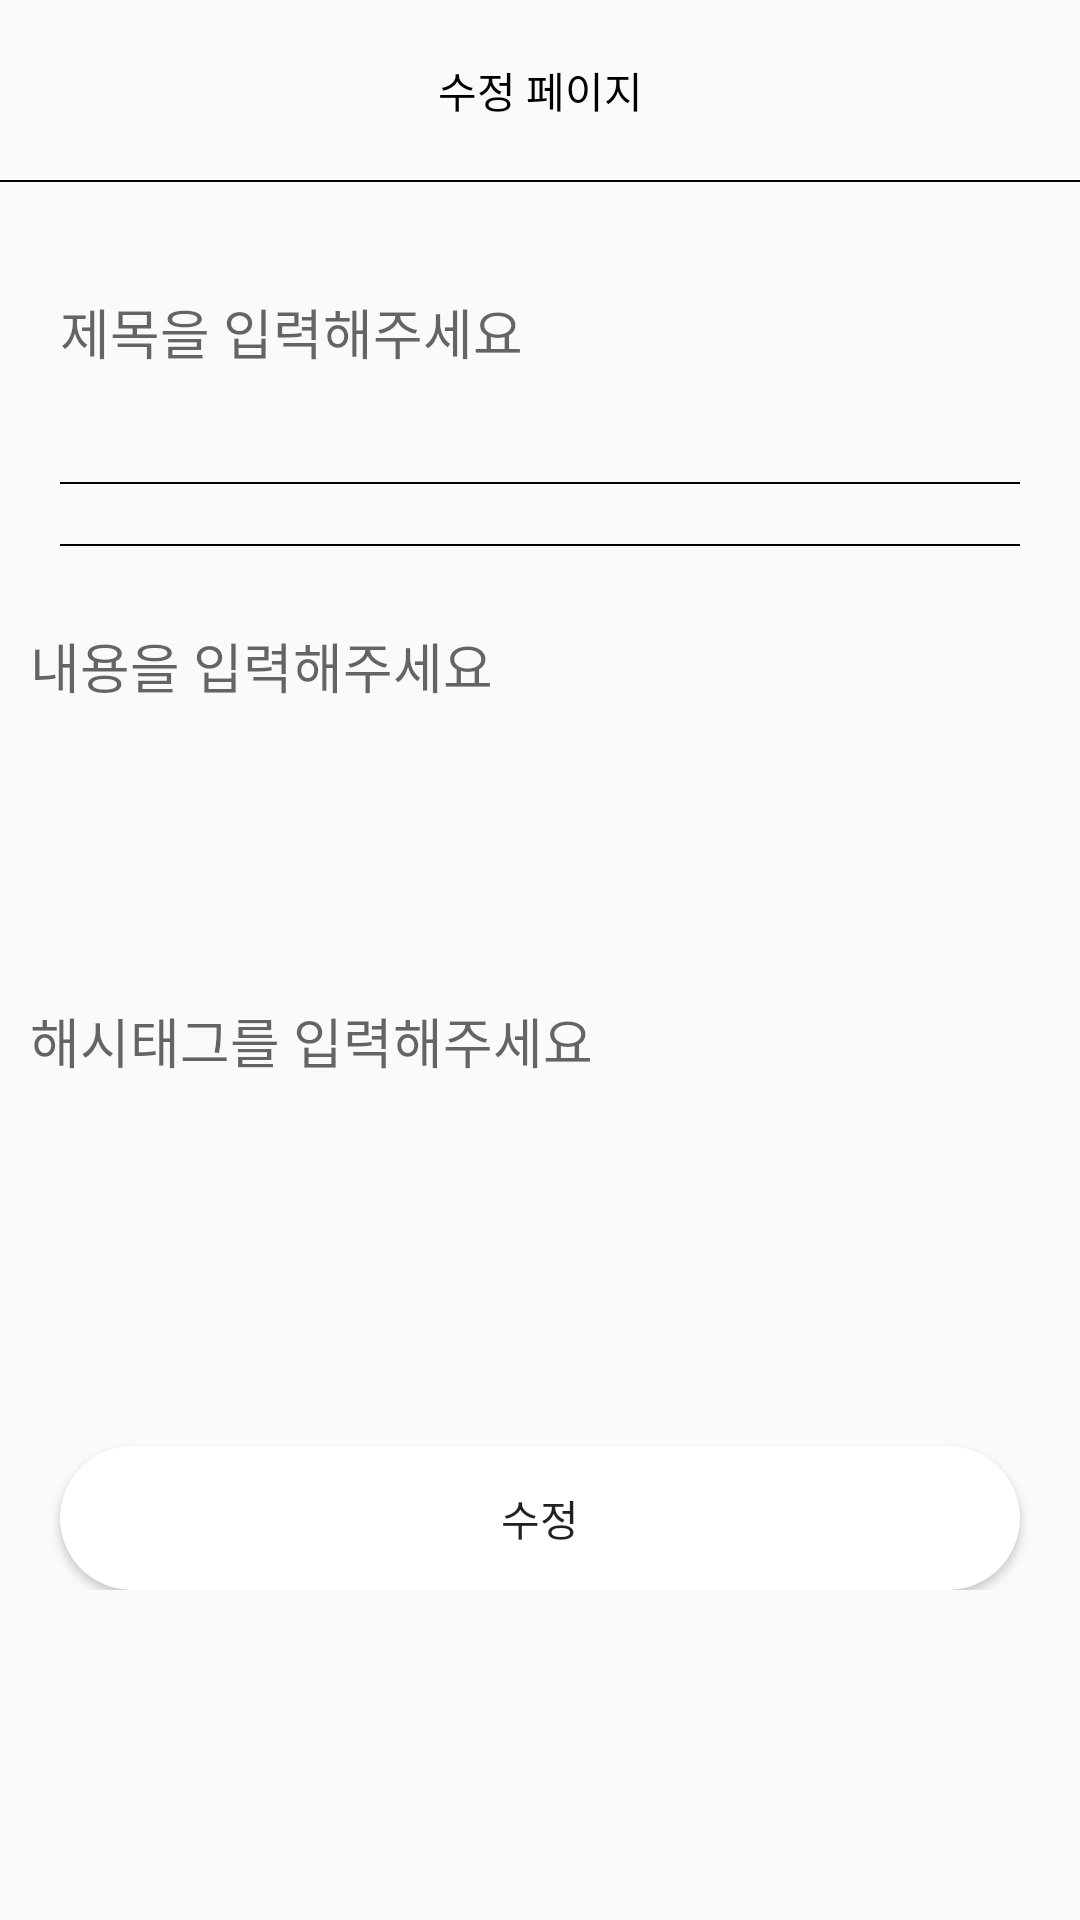

Android layout source for this screen:
<!-- AndroidManifest.xml: application theme Theme.MyBlogger -->
<!-- res/layout/activity_board_edit.xml -->
<?xml version="1.0" encoding="utf-8"?>
<layout>

    <LinearLayout
        xmlns:android="http://schemas.android.com/apk/res/android"
        xmlns:app="http://schemas.android.com/apk/res-auto"
        xmlns:tools="http://schemas.android.com/tools"
        android:layout_width="match_parent"
        android:layout_height="match_parent"
        tools:context=".board.BoardEditActivity">

        <ScrollView
            android:layout_width="match_parent"
            android:layout_height="match_parent">

            <LinearLayout
                android:layout_width="match_parent"
                android:layout_height="match_parent"
                android:orientation="vertical">

                <LinearLayout
                    android:layout_width="match_parent"
                    android:layout_height="60dp">

                    <TextView
                        android:text="수정 페이지"
                        android:layout_width="match_parent"
                        android:layout_height="match_parent"
                        android:textColor="@color/black"
                        android:gravity="center"/>

                </LinearLayout>

                <LinearLayout
                    android:layout_width="match_parent"
                    android:layout_height="0.5dp"
                    android:background="#000000"/>

                <EditText
                    android:id="@+id/titleArea"
                    android:layout_margin="20dp"
                    android:layout_width="match_parent"
                    android:background="@android:color/transparent"
                    android:hint="제목을 입력해주세요"
                    android:layout_height="60dp"/>

                <LinearLayout
                    android:layout_width="match_parent"
                    android:layout_height="0.5dp"
                    android:layout_marginLeft="20dp"
                    android:layout_marginRight="20dp"
                    android:background="#000000"/>

                <ImageView
                    android:id="@+id/imageArea"
                    android:src="@drawable/bring_photo"
                    android:layout_marginTop="20dp"
                    android:layout_width="match_parent"
                    android:layout_height="wrap_content"/>

                <LinearLayout
                    android:layout_width="match_parent"
                    android:layout_height="0.5dp"
                    android:layout_marginLeft="20dp"
                    android:layout_marginRight="20dp"
                    android:background="#000000"/>

                <EditText
                    android:id="@+id/contentArea"
                    android:layout_margin="10dp"
                    android:layout_width="match_parent"
                    android:hint="내용을 입력해주세요"
                    android:background="@android:color/transparent"
                    android:layout_height="60dp"/>

                <EditText
                    android:id="@+id/hashArea"
                    android:layout_margin="10dp"
                    android:layout_width="match_parent"
                    android:hint="해시태그를 입력해주세요"
                    android:background="@android:color/transparent"
                    android:layout_height="150dp"/>

                <Button
                    android:id="@+id/editBtn"
                    android:text="수정"
                    android:layout_width="match_parent"
                    android:background="@drawable/radius_btn"
                    android:layout_marginTop="50dp"
                    android:layout_marginLeft="20dp"
                    android:layout_marginRight="20dp"
                    android:layout_height="wrap_content"/>

            </LinearLayout>

        </ScrollView>

    </LinearLayout>

</layout>
<!-- resources referenced by this layout -->
<resources>
  <color name="black">#FF000000</color>
  <!-- drawable radius_btn (drawable) -->
  <?xml version="1.0" encoding="utf-8"?>
  <shape xmlns:android="http://schemas.android.com/apk/res/android"
      android:padding="10dp"
      android:shape="rectangle" >
      <solid android:color="#ffffff" />
      <corners
          android:bottomLeftRadius="30dp"
          android:bottomRightRadius="30dp"
          android:topLeftRadius="30dp"
          android:topRightRadius="30dp" />
  </shape>
  <style name="Theme.MyBlogger" parent="Theme.AppCompat.Light">
          
          <item name="windowNoTitle">true</item>
          <item name="colorPrimary">@color/purple_500</item>
          
          <item name="colorPrimaryVariant">@color/mainColor</item>
          <item name="colorOnPrimary">@color/white</item>
          
          <item name="colorSecondary">@color/teal_200</item>
          <item name="colorSecondaryVariant">@color/teal_700</item>
          <item name="colorOnSecondary">@color/black</item>
          
          <item name="android:statusBarColor" tools:targetApi="l">?attr/colorPrimaryVariant</item>
          
      </style>
  <color name="purple_500">#FF6200EE</color>
  <color name="mainColor">#c9df8a</color>
  <color name="white">#FFFFFFFF</color>
  <color name="teal_200">#FF03DAC5</color>
  <color name="teal_700">#FF018786</color>
</resources>
